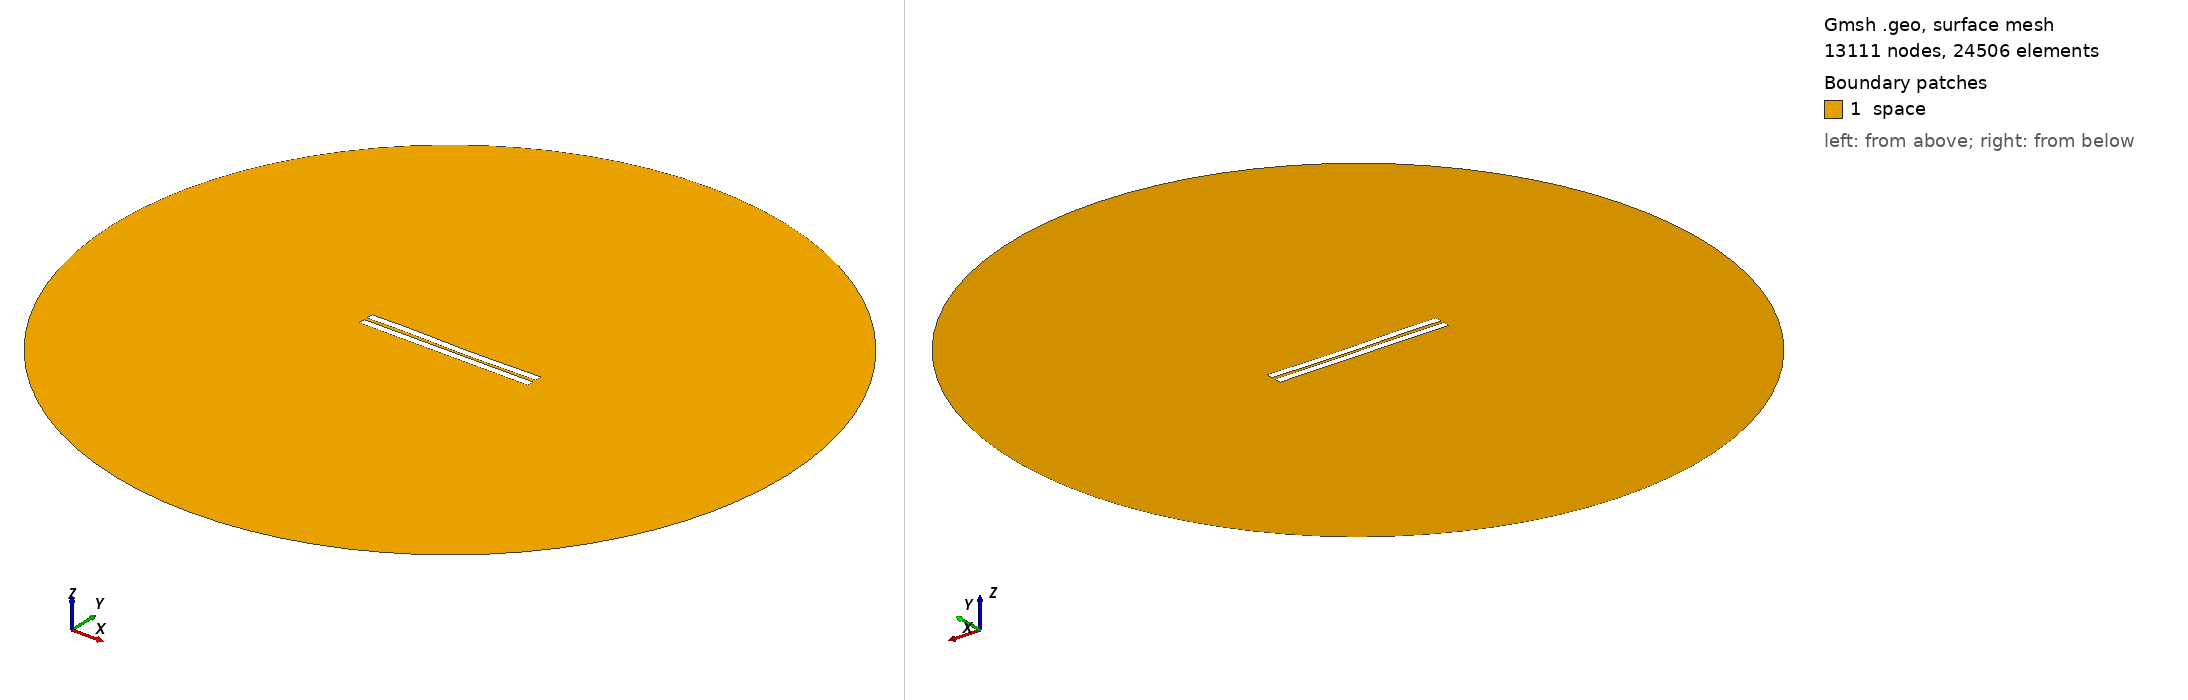

Gmsh geometry script, surface-meshed: 13111 nodes, 24506 surface elements. Boundary patches (legend numbers): 1 space. Left view from above one corner, right view from below the opposite corner. Legend entries are the model's physical surfaces. The drawing asked Gmsh for element sizes between 1% and 20% of the model's largest extent; the script's own settings can give other sizes.

=== 1274.geo (drawn) ===
//---------------------------------------
// Geometry kernel
//---------------------------------------

SetFactory("OpenCASCADE");



//---------------------------------------
// Parameters of the geometry
//---------------------------------------

// Overetch of the upper plate
overetch = 0.0;

// Distance between the plates
distance = 2.0;

// Discretization over the x axis (for the deformation)
nx = 50; 

// Length of the plate
L = 100 - overetch; 

// Number of modes
n = 4; 

// 1st mode coefficient
coeff(1) = -0.15;
beta(1) = 0.596864 * 3.1415926535 / L;

// 2nd mode coefficient
coeff(2) = -0.15;
beta(2) = 1.49418 * 3.1415926535 / L;

// 3rd mode coefficient
coeff(3) = 0.15;
beta(3) = 2.50025 * 3.1415926535 / L;

// 4th mode coefficient
coeff(4) = 0.07499999999999998;
beta(4) = 3.49999 * 3.1415926535 / L;



//---------------------------------------
// Upper plate (deformed rectangle)
//---------------------------------------

// Coordiantes of the upper plate
xmin = -50;
xmax = 50 - overetch;

// Height of the upper plate
yheight = 4 - 2 * overetch;

// Indexes of the points
UpperID[] = {};
LowerID[] = {};
LeftID[] = {};
RightID[] = {};

// Point index
p = 1;

// Horizontal edges
For i In {1:nx}
    x = xmin + (i-1)*(xmax - xmin)/(nx-1);

    y_bottom = distance / 2 + overetch;
    For j In {1:n}
        C = (Cosh(beta(j)*L) + Cos(beta(j)*L)) / (Sinh(beta(j)*L) + Sin(beta(j)*L));
        y_bottom  = y_bottom + coeff(j) * (Cosh(beta(j)*(x+50)) - Cos(beta(j)*(x+50)) - C * (Sinh(beta(j)*(x+50)) - Sin(beta(j)*(x+50))));
    EndFor

    y_top = y_bottom + yheight;

    Point(p) = {x, y_top, 0, 1.0};
    UpperID[i] = p;
    p = p + 1;

    Point(p) = {x, y_bottom, 0, 1.0};
    LowerID[i] = p;
    p = p + 1;
EndFor

// Create point lists
UpperPts[] = {}; LowerPts[] = {};
For i In {1:nx}
  UpperPts[] += {UpperID[i]};
  LowerPts[] += {LowerID[i]};
EndFor

// Build splines
Spline(1) = {UpperPts[]};
Spline(2) = {LowerPts[]};
Line(3) = {LowerPts[nx-1], UpperPts[nx-1]};
Line(4) = {LowerPts[0], UpperPts[0]};

// Build the plane surface
Curve Loop(1) = {2, 3, -1, -4};
Plane Surface(1) = {1};



//---------------------------------------
// Lower plate (rectangle)
//---------------------------------------

// Vertices
Point(1001) = {-50, -1, 0, 1.0};
Point(1002) = { 50, -1, 0, 1.0};
Point(1003) = { 50,  -5, 0, 1.0};
Point(1004) = {-50,  -5, 0, 1.0};

// Edges
Line(5) = {1001, 1002};
Line(6) = {1002, 1003};
Line(7) = {1003, 1004};
Line(8) = {1004, 1001};

// Plane surface
Line Loop(2) = {5, 6, 7, 8};
Plane Surface(2) = {2}; 



//---------------------------------------
// Outer (fictious) boundary
//---------------------------------------

// Points
Point(1005) = {0, 0, 0};       // Center
Point(1006) = {200, 0, 0};     // Start point
Point(1007) = {0, 200, 0};     // 90 degrees
Point(1008) = {-200, 0, 0};    // 180 degrees
Point(1009) = {0, -200, 0};    // 270 degrees

// Circle arcs (each needs start, center, end)
Circle(9) = {1006, 1005, 1007};
Circle(10) = {1007, 1005, 1008};
Circle(11) = {1008, 1005, 1009};
Circle(12) = {1009, 1005, 1006};

// Plane surface for the entire domain
Curve Loop(3) = {9, 10, 11, 12};
Surface(3) = {3};

// Subtract the plates from the whole domain to obtain the actual domain where we want to solve the equations
BooleanDifference{ Surface{3}; Delete; }{ Surface{1}; Surface{2}; Delete; }




//---------------------------------------
// Transfinite Lines/Curves
//---------------------------------------

// Set the number of points on the boundaries
r = 7;

// Plates
Transfinite Curve {1, 2} = 50*r Using Progression 1;
Transfinite Curve {3, 4} = 2*r Using Progression 1;
Transfinite Line {5, 7} = 50*r Using Progression 1;
Transfinite Line {6, 8} = 2*r Using Progression 1;

// Outer boundary
Transfinite Line {9, 10, 11, 12} = 20 Using Progression 1;



//---------------------------------------
// Physical groups
//---------------------------------------                

// Physical curves (boundaries)
Physical Line("force_segment", 10) = {2};
Physical Line("upper_plate", 11) = {1, 3, 4};
Physical Line("lower_plate", 12) = {5, 6, 7, 8};
Physical Line("boundary", 20) = {9, 10, 11, 12};

// Physical Surfaces
Physical Surface("space", 30) = {3};



//---------------------------------------
// 6. Generate the Mesh
//---------------------------------------

// 2D mesh generation
Mesh 2;
